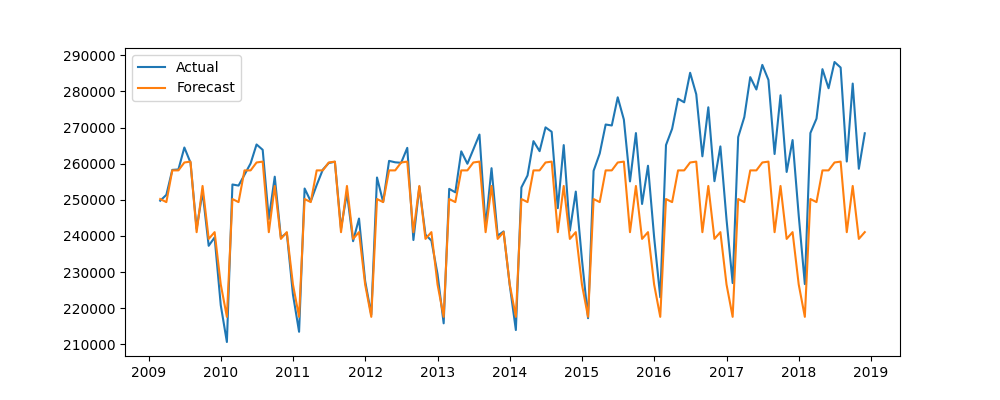

Data behind this chart, as committed beside it:
ds, y, yhat
2009-03-01, 249741, 250215
2009-04-01, 251374, 249358
2009-05-01, 258276, 258140
2009-06-01, 258395, 258140
2009-07-01, 264472, 260329
2009-08-01, 260297, 260571
2009-09-01, 241970, 241036
2009-10-01, 252209, 253828
2009-11-01, 237264, 239173
2009-12-01, 239593, 241051
2010-01-01, 220839, 226571
2010-02-01, 210635, 217599
2010-03-01, 254238, 250215
2010-04-01, 253936, 249358
2010-05-01, 256927, 258140
2010-06-01, 260083, 258140
2010-07-01, 265315, 260329
2010-08-01, 263837, 260571
2010-09-01, 244682, 241036
2010-10-01, 256395, 253828
2010-11-01, 239579, 239173
2010-12-01, 240800, 241051
2011-01-01, 223790, 226571
2011-02-01, 213463, 217599
2011-03-01, 253124, 250215
2011-04-01, 249578, 249358
2011-05-01, 254083, 258140
2011-06-01, 258350, 258140
2011-07-01, 260175, 260329
2011-08-01, 260526, 260571
2011-09-01, 242062, 241036
2011-10-01, 251906, 253828
2011-11-01, 238535, 239173
2011-12-01, 244810, 241051
2012-01-01, 227527, 226571
2012-02-01, 218196, 217599
2012-03-01, 256166, 250215
2012-04-01, 249394, 249358
2012-05-01, 260774, 258140
2012-06-01, 260376, 258140
2012-07-01, 260244, 260329
2012-08-01, 264379, 260571
2012-09-01, 238867, 241036
2012-10-01, 253574, 253828
2012-11-01, 240361, 239173
2012-12-01, 238709, 241051
2013-01-01, 229419, 226571
2013-02-01, 215803, 217599
2013-03-01, 253026, 250215
2013-04-01, 252064, 249358
2013-05-01, 263406, 258140
2013-06-01, 259980, 258140
2013-07-01, 263946, 260329
2013-08-01, 268061, 260571
2013-09-01, 242536, 241036
2013-10-01, 258748, 253828
2013-11-01, 240055, 239173
2013-12-01, 241237, 241051
2014-01-01, 226413, 226571
2014-02-01, 213949, 217599
... 58 more rows
